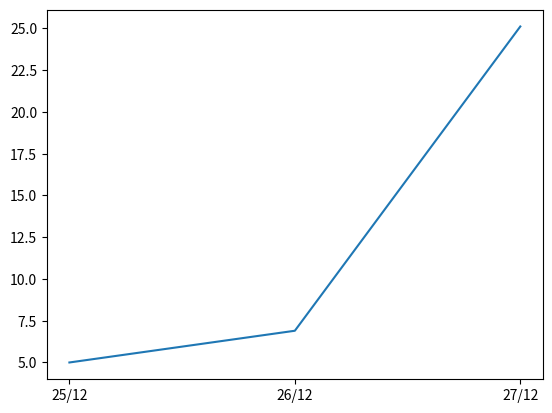

This figure's Python source:
import matplotlib.pyplot as plt

date= ['25/12','26/12','27/12']
temp= [5,6.9,25.12]

plt.plot(date,temp)
plt.show()